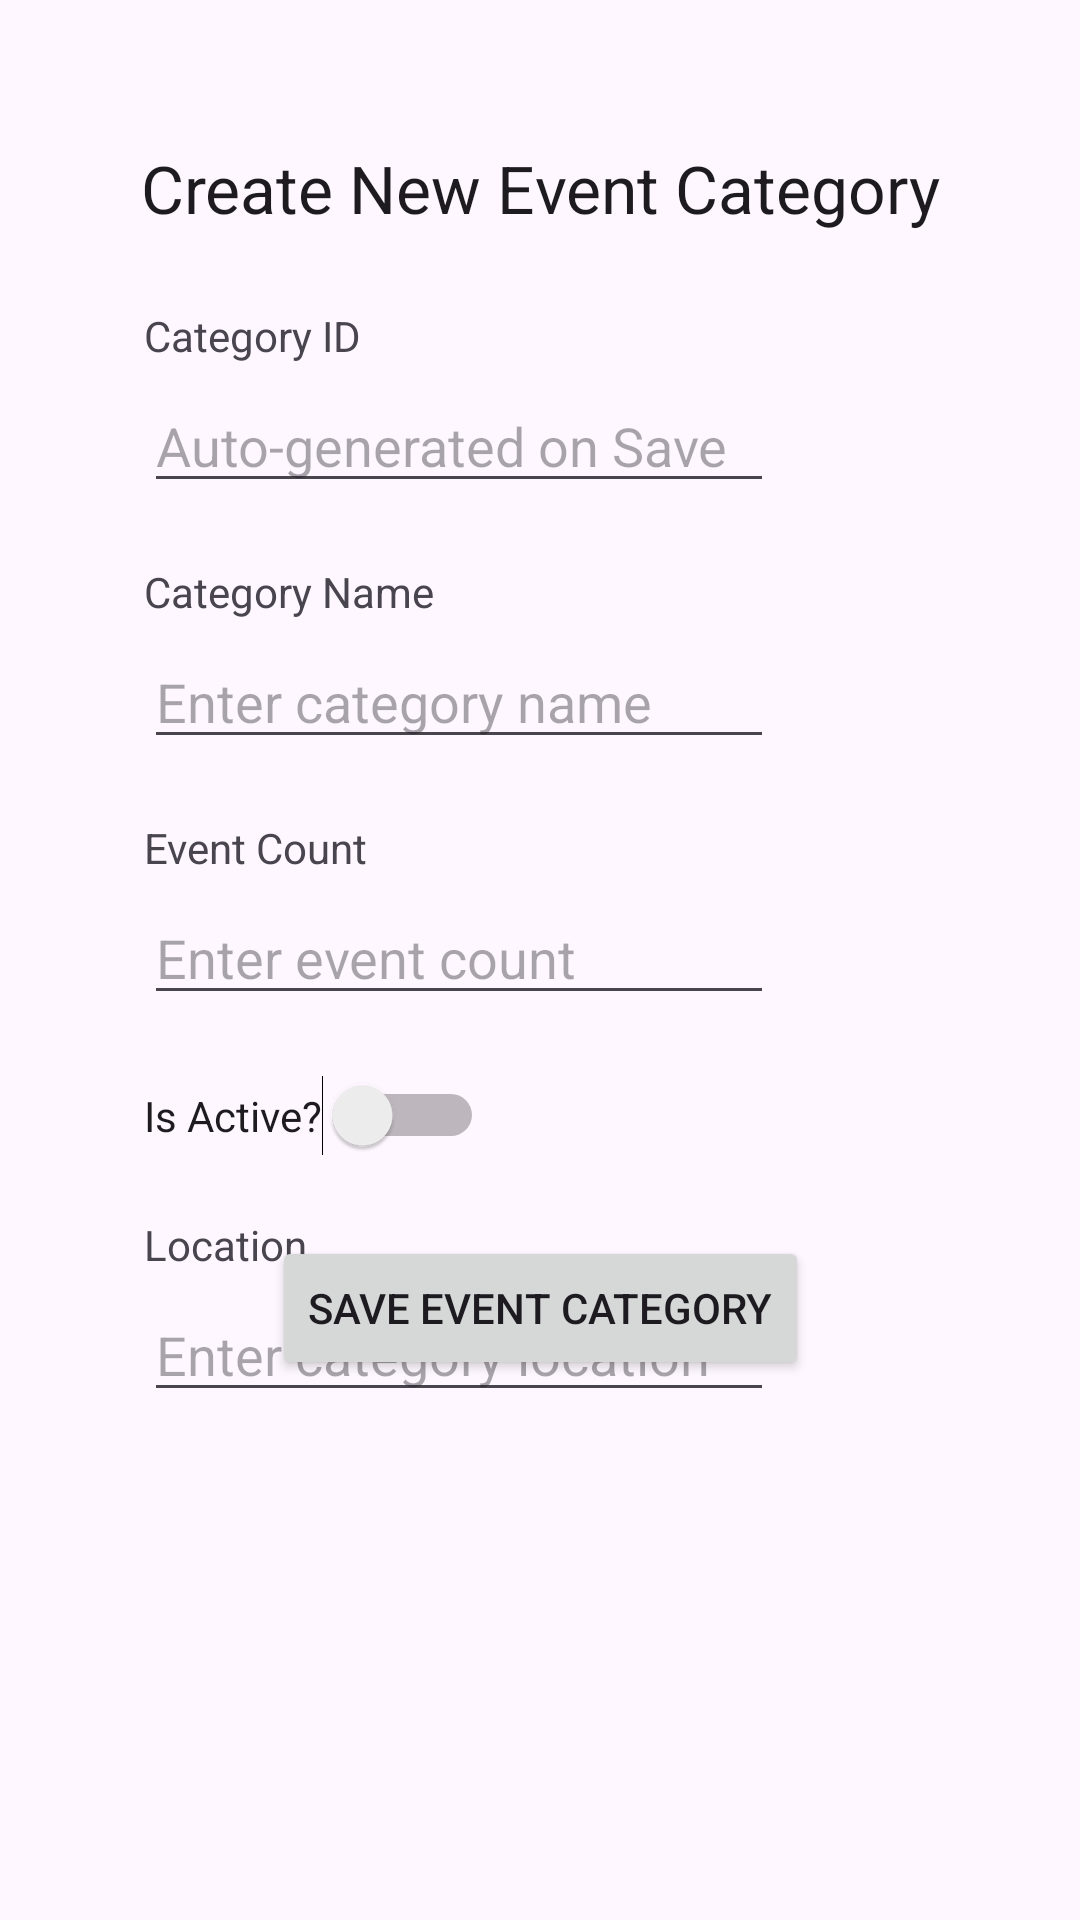

Reconstruct the res/layout file that produces this screen, plus the resources it refers to.
<!-- AndroidManifest.xml: application theme Theme.FIT2081A1 -->
<!-- res/layout/activity_new_event_category.xml -->
<?xml version="1.0" encoding="utf-8"?>
<androidx.constraintlayout.widget.ConstraintLayout xmlns:android="http://schemas.android.com/apk/res/android"
    xmlns:app="http://schemas.android.com/apk/res-auto"
    xmlns:tools="http://schemas.android.com/tools"
    android:layout_width="match_parent"
    android:layout_height="match_parent"
    tools:context=".activities.NewEventCategory">

    <androidx.constraintlayout.widget.Guideline
        android:id="@+id/guideline"
        android:layout_width="wrap_content"
        android:layout_height="wrap_content"
        android:orientation="horizontal"
        app:layout_constraintGuide_begin="48dp" />

    <androidx.constraintlayout.widget.Guideline
        android:id="@+id/guideline4"
        android:layout_width="wrap_content"
        android:layout_height="wrap_content"
        android:orientation="vertical"
        app:layout_constraintGuide_end="48dp" />

    <androidx.constraintlayout.widget.Guideline
        android:id="@+id/guideline3"
        android:layout_width="wrap_content"
        android:layout_height="wrap_content"
        android:orientation="vertical"
        app:layout_constraintGuide_begin="48dp" />

    <androidx.constraintlayout.widget.Guideline
        android:id="@+id/guideline2"
        android:layout_width="wrap_content"
        android:layout_height="wrap_content"
        android:orientation="horizontal"
        app:layout_constraintGuide_end="48dp" />

    <TextView
        android:id="@+id/textView3"
        android:layout_width="wrap_content"
        android:layout_height="wrap_content"
        android:layout_marginTop="48dp"
        android:fontFamily="sans-serif"
        android:text="Create New Event Category"
        android:textAppearance="@style/TextAppearance.AppCompat.Large"
        app:layout_constraintEnd_toEndOf="parent"
        app:layout_constraintHorizontal_bias="0.5"
        app:layout_constraintStart_toStartOf="parent"
        app:layout_constraintTop_toTopOf="parent" />

    <TextView
        android:id="@+id/textView5"
        android:layout_width="wrap_content"
        android:layout_height="wrap_content"
        android:layout_marginStart="48dp"
        android:layout_marginTop="25dp"
        android:text="Category ID"
        app:layout_constraintStart_toStartOf="parent"
        app:layout_constraintTop_toBottomOf="@+id/textView3" />

    <TextView
        android:id="@+id/textView6"
        android:layout_width="wrap_content"
        android:layout_height="wrap_content"
        android:layout_marginStart="48dp"
        android:layout_marginTop="20dp"
        android:text="Category Name"
        app:layout_constraintStart_toStartOf="parent"
        app:layout_constraintTop_toBottomOf="@+id/editTextCatId" />

    <TextView
        android:id="@+id/textView7"
        android:layout_width="wrap_content"
        android:layout_height="wrap_content"
        android:layout_marginStart="48dp"
        android:layout_marginTop="20dp"
        android:text="Event Count"
        app:layout_constraintStart_toStartOf="parent"
        app:layout_constraintTop_toBottomOf="@+id/editTextCatName" />

    <EditText
        android:id="@+id/editTextCatName"
        android:layout_width="wrap_content"
        android:layout_height="wrap_content"
        android:layout_marginStart="48dp"
        android:layout_marginTop="5dp"
        android:ems="10"
        android:hint="Enter category name"
        android:inputType="text"
        app:layout_constraintStart_toStartOf="parent"
        app:layout_constraintTop_toBottomOf="@+id/textView6" />

    <EditText
        android:id="@+id/editTextNumber"
        android:layout_width="wrap_content"
        android:layout_height="wrap_content"
        android:layout_marginStart="48dp"
        android:layout_marginTop="5dp"
        android:ems="10"
        android:hint="Enter event count"
        android:inputType="number"
        app:layout_constraintStart_toStartOf="parent"
        app:layout_constraintTop_toBottomOf="@+id/textView7" />

    <Switch
        android:id="@+id/isActive"
        android:layout_width="wrap_content"
        android:layout_height="wrap_content"
        android:layout_marginStart="48dp"
        android:layout_marginTop="20dp"
        android:text="Is Active?"
        app:layout_constraintStart_toStartOf="parent"
        app:layout_constraintTop_toBottomOf="@+id/editTextNumber" />

    <Button
        android:id="@+id/buttonCatSave"
        android:layout_width="wrap_content"
        android:layout_height="wrap_content"
        android:layout_marginBottom="180dp"
        android:onClick="onSaveCatButtonClick"
        android:text="Save Event Category"
        app:layout_constraintBottom_toBottomOf="parent"
        app:layout_constraintEnd_toEndOf="parent"
        app:layout_constraintHorizontal_bias="0.5"
        app:layout_constraintStart_toStartOf="parent" />

    <EditText
        android:id="@+id/editTextCatId"
        android:layout_width="wrap_content"
        android:layout_height="wrap_content"
        android:layout_marginStart="48dp"
        android:layout_marginTop="5dp"
        android:ems="10"
        android:hint="Auto-generated on Save"
        android:inputType="text"
        app:layout_constraintStart_toStartOf="parent"
        app:layout_constraintTop_toBottomOf="@+id/textView5" />

    <TextView
        android:id="@+id/textView4"
        android:layout_width="wrap_content"
        android:layout_height="wrap_content"
        android:layout_marginStart="48dp"
        android:layout_marginTop="20dp"
        android:text="Location"
        app:layout_constraintStart_toStartOf="parent"
        app:layout_constraintTop_toBottomOf="@+id/isActive" />

    <EditText
        android:id="@+id/editTextLocation"
        android:layout_width="wrap_content"
        android:layout_height="wrap_content"
        android:layout_marginStart="48dp"
        android:layout_marginTop="5dp"
        android:ems="10"
        android:hint="Enter category location"
        android:inputType="text"
        app:layout_constraintStart_toStartOf="parent"
        app:layout_constraintTop_toBottomOf="@+id/textView4" />

</androidx.constraintlayout.widget.ConstraintLayout>
<!-- resources referenced by this layout -->
<resources>
  <style name="Theme.FIT2081A1" parent="Base.Theme.FIT2081A1" />
  <style name="Base.Theme.FIT2081A1" parent="Theme.Material3.DayNight.NoActionBar">
          
           <item name="colorPrimary">@color/pink</item>
      </style>
  <color name="pink">#FF8BEC</color>
</resources>
